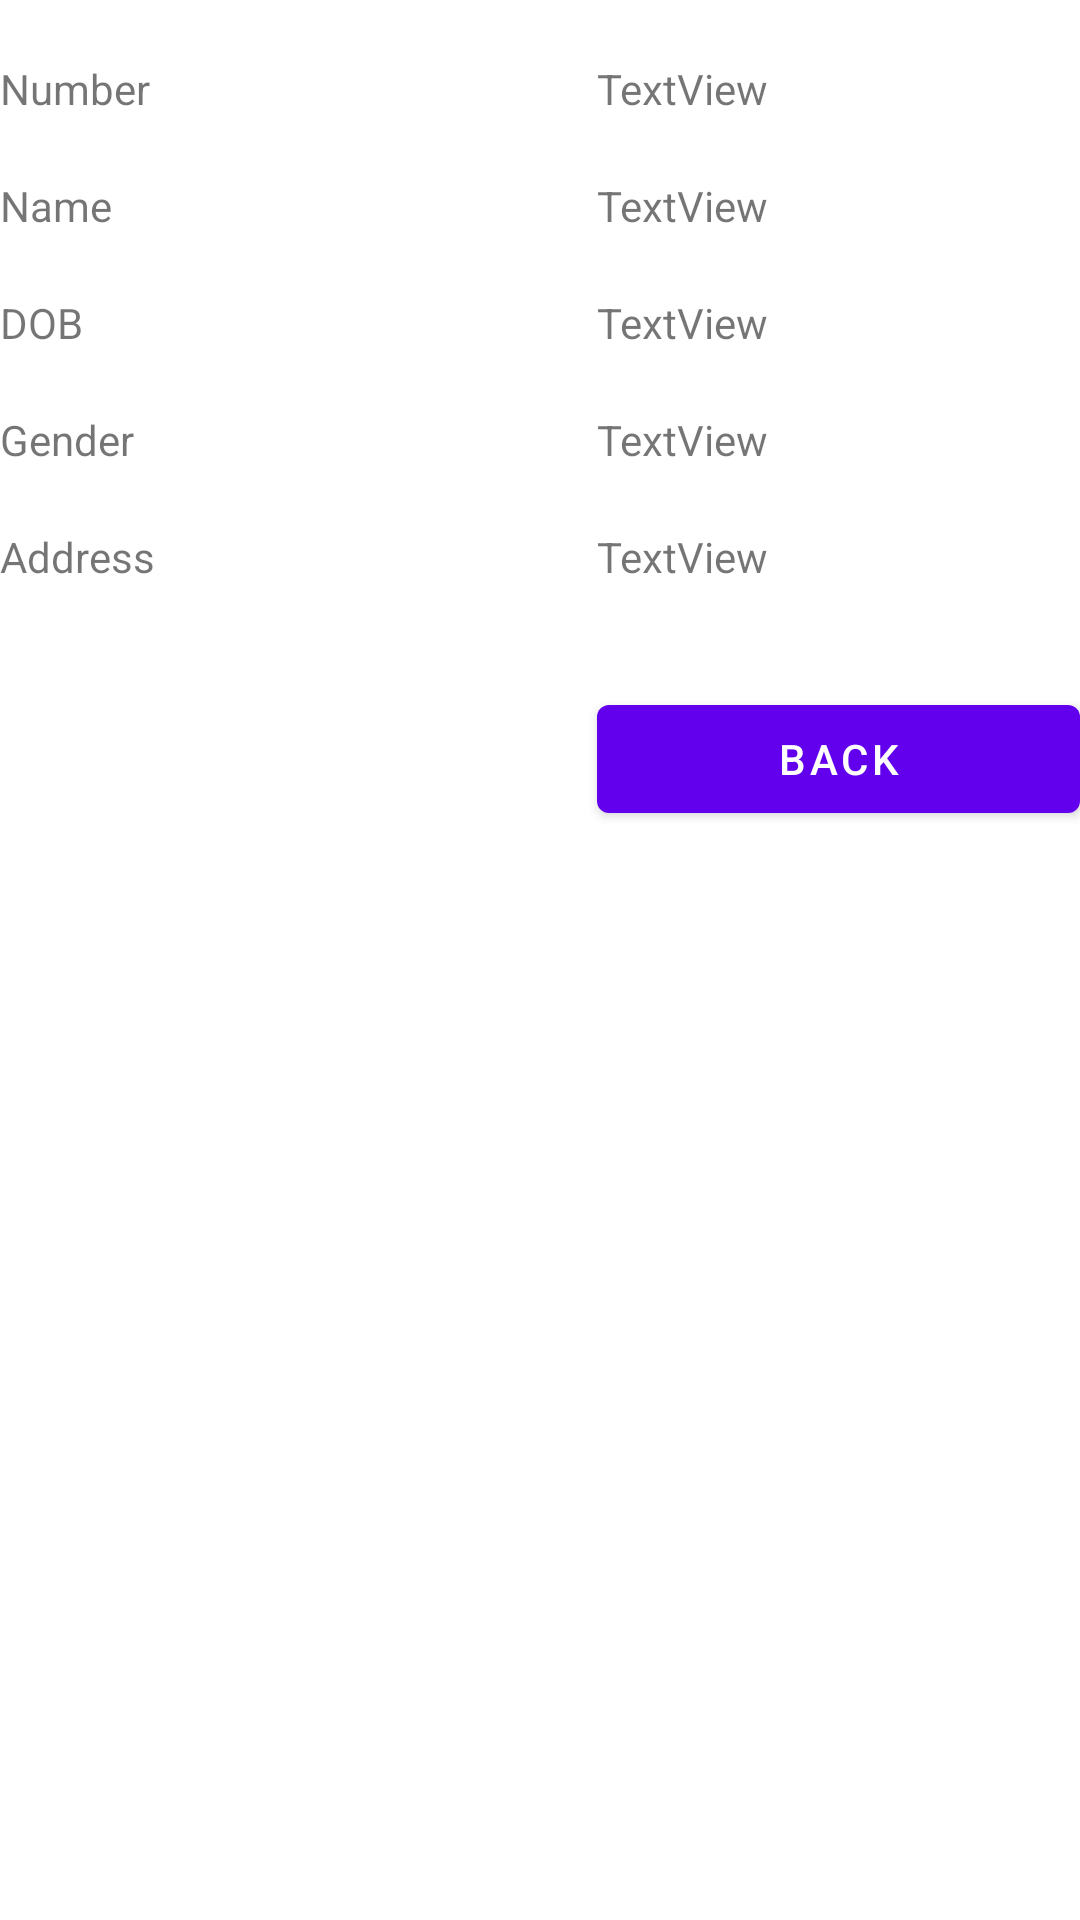

Android layout source for this screen:
<!-- AndroidManifest.xml: application theme Theme.Lab3Danish -->
<!-- res/layout/activity_view_biodata.xml -->
<?xml version="1.0" encoding="utf-8"?>
<RelativeLayout xmlns:android="http://schemas.android.com/apk/res/android"
    xmlns:app="http://schemas.android.com/apk/res-auto"
    xmlns:tools="http://schemas.android.com/tools"
    android:layout_width="match_parent"
    android:layout_height="match_parent"
    tools:context=".ViewBiodataActivity">

    <TextView
        android:id="@+id/textView1"
        android:layout_width="wrap_content"
        android:layout_height="wrap_content"
        android:layout_alignParentRight="true"
        android:layout_alignParentTop="true"
        android:layout_marginRight="104dp"
        android:layout_marginTop="20dp"
        android:text="TextView"  />

    <TextView
        android:id="@+id/textView2"
        android:layout_width="wrap_content"
        android:layout_height="wrap_content"
        android:layout_alignRight="@id/textView1"
        android:layout_below="@id/textView1"
        android:layout_marginTop="20dp"
        android:text="TextView"  />

    <TextView
        android:id="@+id/textView3"
        android:layout_width="wrap_content"
        android:layout_height="wrap_content"
        android:layout_alignLeft="@id/textView2"
        android:layout_below="@id/textView2"
        android:layout_marginTop="20dp"
        android:text="TextView"  />

    <TextView
        android:id="@+id/textView4"
        android:layout_width="wrap_content"
        android:layout_height="wrap_content"
        android:layout_alignLeft="@id/textView3"
        android:layout_below="@id/textView3"
        android:layout_marginTop="20dp"
        android:text="TextView"  />

    <TextView
        android:id="@+id/textView5"
        android:layout_width="wrap_content"
        android:layout_height="wrap_content"
        android:layout_alignRight="@id/textView4"
        android:layout_below="@id/textView4"
        android:layout_marginTop="20dp"
        android:text="TextView"  />

    <TextView
        android:id="@+id/TextView05"
        android:layout_width="wrap_content"
        android:layout_height="wrap_content"
        android:layout_alignBaseline="@id/textView5"
        android:layout_alignBottom="@id/textView5"
        android:layout_alignLeft="@id/TextView03"
        android:text="Address"  />

    <TextView
        android:id="@+id/TextView03"
        android:layout_width="wrap_content"
        android:layout_height="wrap_content"
        android:layout_alignBaseline="@id/textView4"
        android:layout_alignBottom="@id/textView4"
        android:layout_alignLeft="@id/TextView04"
        android:text="Gender"  />

    <TextView
        android:id="@+id/TextView04"
        android:layout_width="wrap_content"
        android:layout_height="wrap_content"
        android:layout_alignBaseline="@id/textView3"
        android:layout_alignBottom="@id/textView3"
        android:layout_alignLeft="@id/TextView02"
        android:text="DOB"  />

    <TextView
        android:id="@+id/TextView02"
        android:layout_width="wrap_content"
        android:layout_height="wrap_content"
        android:layout_alignBaseline="@id/textView2"
        android:layout_alignBottom="@id/textView2"
        android:layout_alignLeft="@+id/TextView01"
        android:text="Name"  />

    <TextView
        android:id="@+id/TextView01"
        android:layout_width="wrap_content"
        android:layout_height="wrap_content"
        android:layout_above="@id/textView2"
        android:layout_alignParentLeft="true"
        android:text="Number"  />

    <Button
        android:id="@+id/button1"
        android:layout_width="match_parent"
        android:layout_height="wrap_content"
        android:layout_below="@id/TextView05"
        android:layout_alignLeft="@id/textView5"
        android:layout_marginTop="34dp"
        android:text="BACK"  />

</RelativeLayout>
<!-- resources referenced by this layout -->
<resources>
  <style name="Theme.Lab3Danish" parent="Theme.MaterialComponents.DayNight.DarkActionBar">
          
          <item name="colorPrimary">@color/purple_500</item>
          <item name="colorPrimaryVariant">@color/purple_700</item>
          <item name="colorOnPrimary">@color/white</item>
          
          <item name="colorSecondary">@color/teal_200</item>
          <item name="colorSecondaryVariant">@color/teal_700</item>
          <item name="colorOnSecondary">@color/black</item>
          
          <item name="android:statusBarColor" tools:targetApi="21">?attr/colorPrimaryVariant</item>
          
      </style>
  <!-- not gathered from this repository: default colours our renderer supplied (Android Studio template values) -->
  <color name="purple_500">#FF6200EE</color>
  <color name="purple_700">#FF3700B3</color>
  <color name="teal_200">#FF03DAC5</color>
  <color name="teal_700">#FF018786</color>
  <color name="black">#FF000000</color>
  <color name="white">#FFFFFFFF</color>
</resources>
